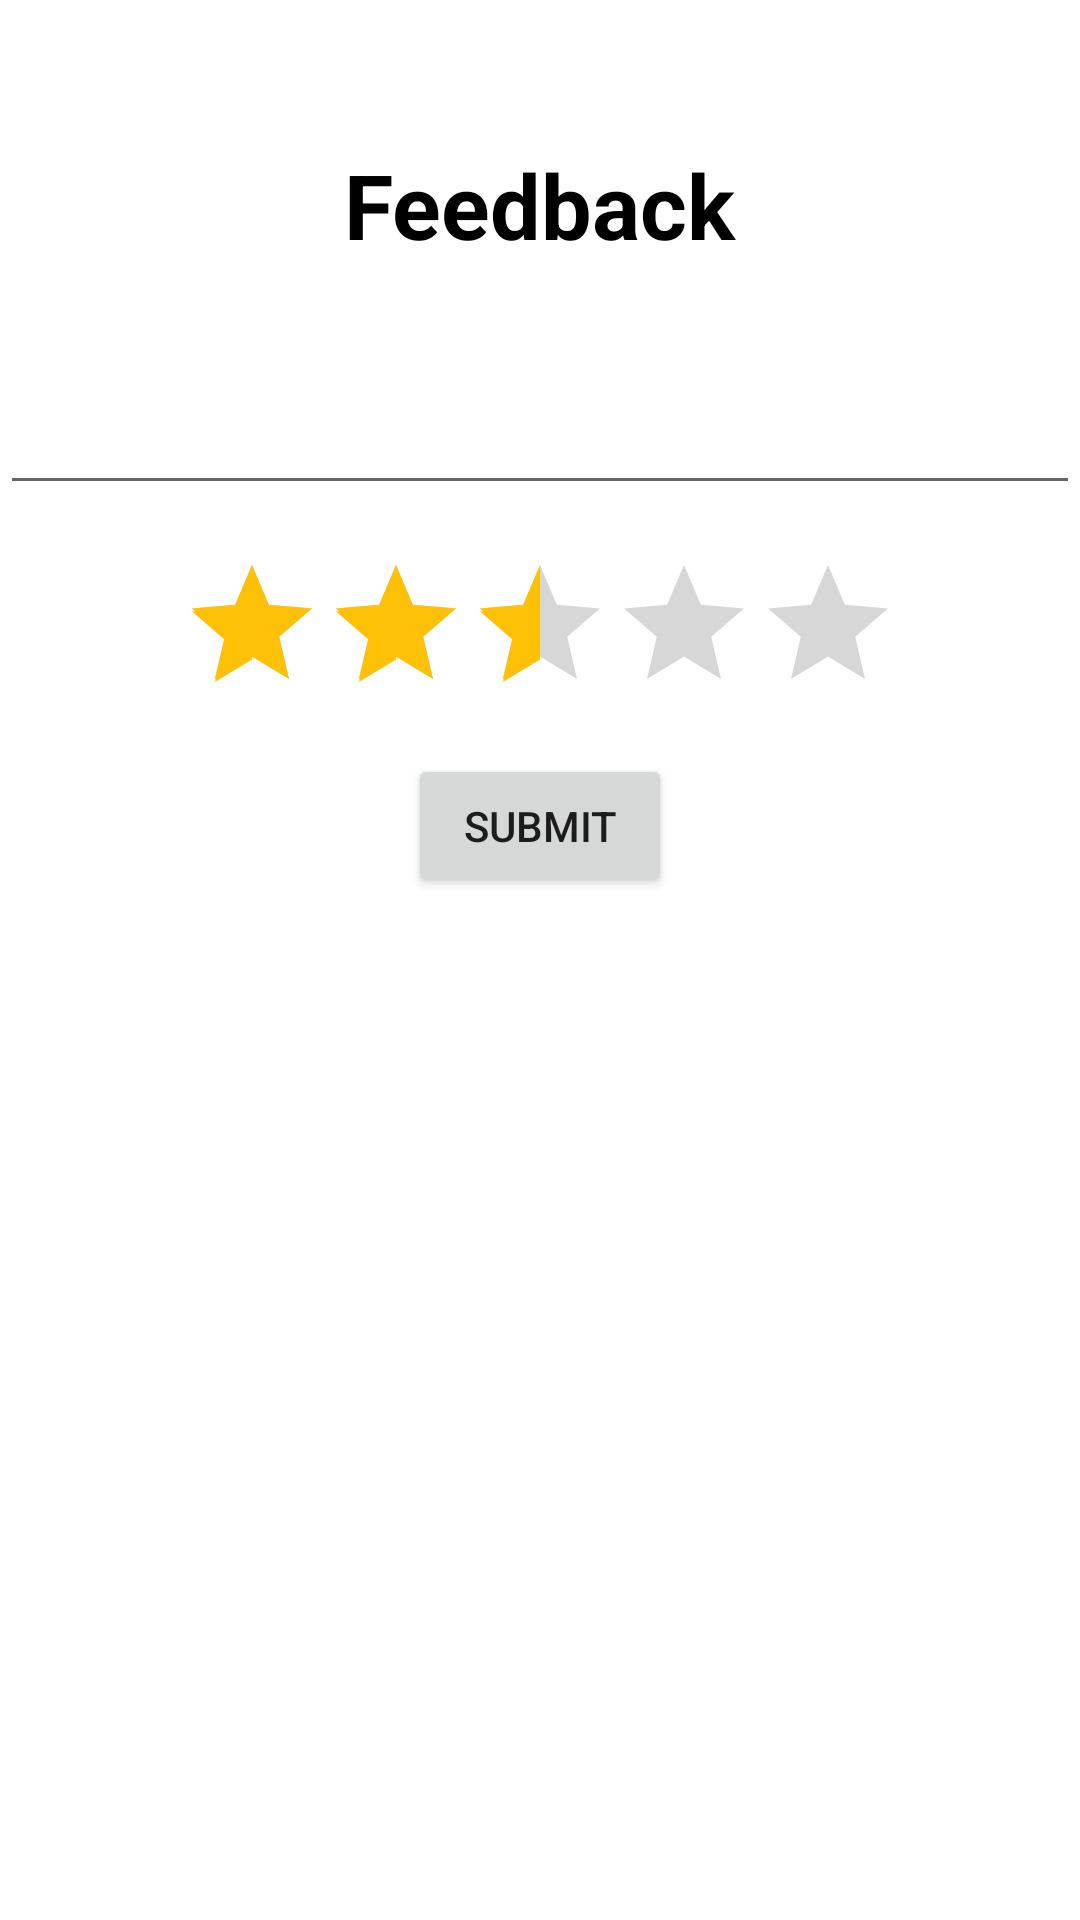

The Android layout XML behind this screen, and the referenced resources:
<!-- AndroidManifest.xml: application theme Theme.My_food_Recipe_app_Project_design -->
<!-- res/layout/feedback_dialog.xml -->
<?xml version="1.0" encoding="utf-8"?>
<androidx.constraintlayout.widget.ConstraintLayout xmlns:android="http://schemas.android.com/apk/res/android"
    xmlns:app="http://schemas.android.com/apk/res-auto"
    xmlns:tools="http://schemas.android.com/tools"
    android:layout_width="match_parent"
    android:layout_height="match_parent">

    <EditText
        android:id="@+id/edi_feedback"
        android:layout_width="0dp"
        android:layout_height="wrap_content"
        android:layout_marginTop="32dp"
        android:ems="10"
        android:inputType="textPersonName"
        android:minHeight="48dp"
        app:layout_constraintEnd_toEndOf="parent"
        app:layout_constraintHorizontal_bias="0.0"
        app:layout_constraintStart_toStartOf="parent"
        app:layout_constraintTop_toBottomOf="@+id/textView" />

    <Button
        android:id="@+id/btn_feedback_submit"
        android:layout_width="wrap_content"
        android:layout_height="wrap_content"
        android:text="submit"
        android:layout_marginTop="10dp"
        app:layout_constraintEnd_toEndOf="parent"
        app:layout_constraintStart_toStartOf="parent"
        app:layout_constraintTop_toBottomOf="@+id/feedback_ratingBar"/>

    <RatingBar
        android:id="@+id/feedback_ratingBar"
        android:layout_width="wrap_content"
        android:layout_height="wrap_content"
        android:layout_marginTop="16dp"
        android:rating="2.5"
        android:stepSize="0.5"
        android:numStars="5"
        app:layout_constraintEnd_toEndOf="parent"
        app:layout_constraintStart_toStartOf="parent"
        app:layout_constraintTop_toBottomOf="@+id/edi_feedback" />


    <TextView
        android:id="@+id/textView"
        android:layout_width="wrap_content"
        android:layout_height="wrap_content"
        android:layout_marginTop="48dp"
        android:text="Feedback"
        android:textSize="30sp"
        android:textStyle="bold"
        android:textColor="@color/purple_500"
        app:layout_constraintEnd_toEndOf="parent"
        app:layout_constraintStart_toStartOf="parent"
        app:layout_constraintTop_toTopOf="parent" />
</androidx.constraintlayout.widget.ConstraintLayout>
<!-- resources referenced by this layout -->
<resources>
  <color name="purple_500">#000000</color>
  <style name="Theme.My_food_Recipe_app_Project_design" parent="Theme.MaterialComponents.DayNight.NoActionBar">
          
          <item name="colorPrimary">@color/purple_200</item>
          <item name="colorPrimaryVariant">@color/purple_700</item>
          <item name="colorOnPrimary">@color/white</item>
          
          <item name="colorSecondary">@color/teal_200</item>
          <item name="colorSecondaryVariant">@color/teal_700</item>
          <item name="colorOnSecondary">@color/black</item>
          
          <item name="android:statusBarColor">?attr/colorPrimaryVariant</item>
          
      </style>
  <color name="purple_200">#FFC107</color>
  <color name="purple_700">#000000</color>
  <color name="white">#FFFFFFFF</color>
  <color name="teal_200">#FFC107</color>
  <color name="teal_700">#FF018786</color>
  <color name="black">#FF000000</color>
</resources>
